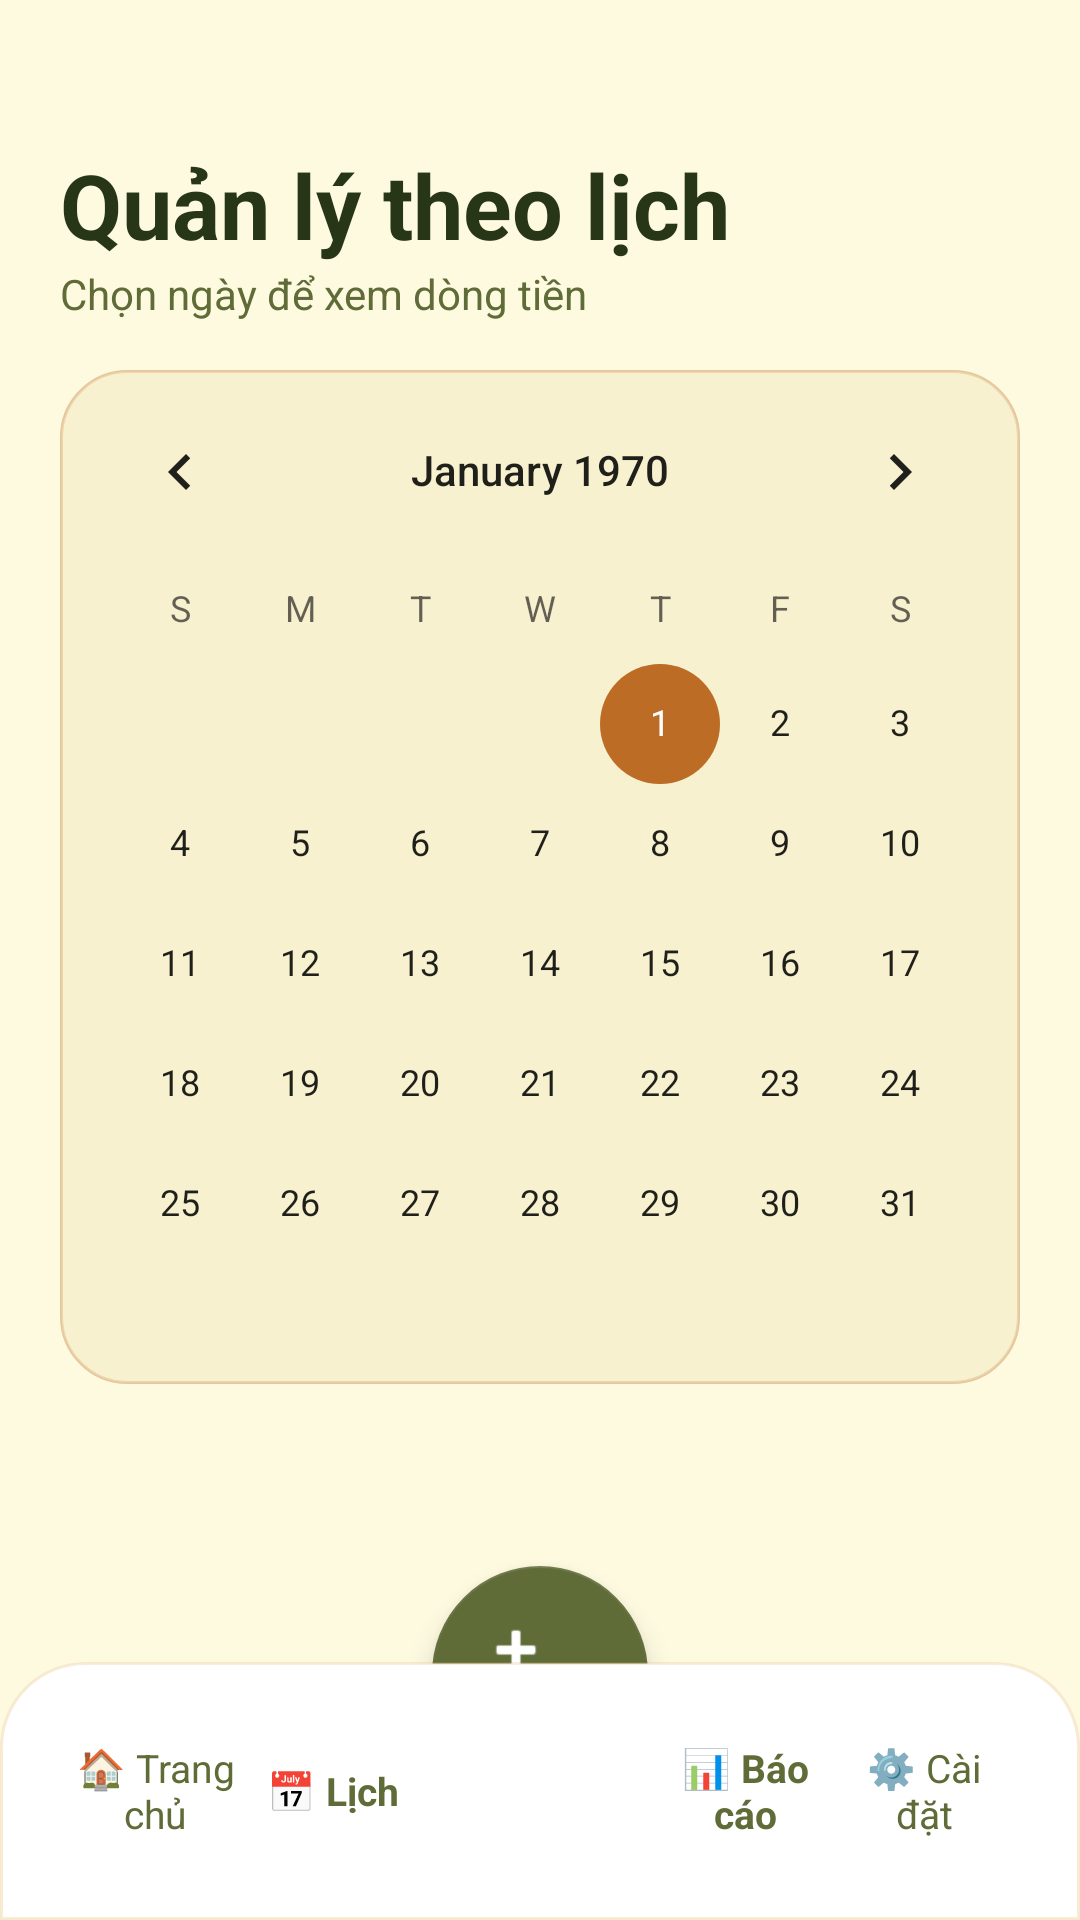

Write the Android layout XML for this screen, with the resource values it uses.
<!-- AndroidManifest.xml: application theme Theme.ExpenseManager -->
<!-- res/layout/activity_calendar.xml -->
<?xml version="1.0" encoding="utf-8"?>
<FrameLayout xmlns:android="http://schemas.android.com/apk/res/android" xmlns:app="http://schemas.android.com/apk/res-auto" android:layout_width="match_parent" android:layout_height="match_parent" android:background="@drawable/bg_main"><LinearLayout android:layout_width="match_parent" android:layout_height="match_parent" android:orientation="vertical" android:paddingTop="48dp" android:paddingLeft="20dp" android:paddingRight="20dp" android:paddingBottom="104dp"><TextView android:text="Quản lý theo lịch" android:textColor="#283618" android:textSize="30sp" android:textStyle="bold" android:layout_width="wrap_content" android:layout_height="wrap_content"/><TextView android:text="Chọn ngày để xem dòng tiền" android:textColor="#606C38" android:textSize="14sp" android:layout_width="wrap_content" android:layout_height="wrap_content"/><CalendarView android:id="@+id/calendarView" android:layout_width="match_parent" android:layout_height="wrap_content" android:background="@drawable/bg_soft_panel" android:layout_marginTop="16dp"/><TextView android:id="@+id/tvCalendarTitle" android:textColor="#283618" android:textSize="18sp" android:textStyle="bold" android:layout_marginTop="16dp" android:layout_width="wrap_content" android:layout_height="wrap_content"/><androidx.recyclerview.widget.RecyclerView android:id="@+id/recyclerCalendar" android:layout_width="match_parent" android:layout_height="0dp" android:layout_weight="1" android:layout_marginTop="12dp"/></LinearLayout><LinearLayout android:layout_width="match_parent" android:layout_height="86dp" android:layout_gravity="bottom" android:background="@drawable/bg_bottom_nav_modern" android:elevation="16dp" android:gravity="center" android:orientation="horizontal" android:paddingLeft="22dp" android:paddingRight="22dp"><TextView android:id="@+id/navHome" android:layout_width="0dp" android:layout_height="match_parent" android:layout_weight="1" android:gravity="center" android:text="🏠
Trang chủ" android:textColor="#606C38" android:textSize="13sp"/><TextView android:id="@+id/navCalendar" android:layout_width="0dp" android:layout_height="match_parent" android:layout_weight="1" android:gravity="center" android:text="📅
Lịch" android:textColor="#606C38" android:textSize="13sp" android:textStyle="bold"/><Space android:layout_width="78dp" android:layout_height="1dp"/><TextView android:id="@+id/navReport" android:layout_width="0dp" android:layout_height="match_parent" android:layout_weight="1" android:gravity="center" android:text="📊
Báo cáo" android:textColor="#606C38" android:textSize="13sp" android:textStyle="bold"/><TextView android:id="@+id/navSettings" android:layout_width="0dp" android:layout_height="match_parent" android:layout_weight="1" android:gravity="center" android:text="⚙️
Cài đặt" android:textColor="#606C38" android:textSize="13sp"/></LinearLayout><com.google.android.material.floatingactionbutton.FloatingActionButton android:id="@+id/fabAdd" android:layout_width="72dp" android:layout_height="72dp" android:layout_gravity="bottom|center_horizontal" android:layout_marginBottom="46dp" app:backgroundTint="#606C38" app:srcCompat="@android:drawable/ic_input_add" app:tint="@android:color/white" /></FrameLayout>
<!-- resources referenced by this layout -->
<resources>
  <!-- drawable bg_bottom_nav_modern (drawable) -->
  <?xml version="1.0" encoding="utf-8"?>
  <shape xmlns:android="http://schemas.android.com/apk/res/android">
      <solid android:color="#FFFFFFFF" />
      <corners android:topLeftRadius="28dp" android:topRightRadius="28dp" />
      <stroke android:width="1dp" android:color="#33DDA15E" />
  </shape>
  <!-- drawable bg_main (drawable) -->
  <?xml version="1.0" encoding="utf-8"?>
  <shape xmlns:android="http://schemas.android.com/apk/res/android"><solid android:color="#FEFAE0"/></shape>
  <!-- drawable bg_soft_panel (drawable) -->
  <?xml version="1.0" encoding="utf-8"?>
  <shape xmlns:android="http://schemas.android.com/apk/res/android">
      <solid android:color="#F7F1CF" />
      <corners android:radius="22dp" />
      <stroke android:width="1dp" android:color="#33BC6C25" />
  </shape>
  <style name="Theme.ExpenseManager" parent="Theme.MaterialComponents.Light.NoActionBar">
          <item name="colorPrimary">@color/olive</item>
          <item name="colorPrimaryDark">@color/dark_green</item>
          <item name="colorAccent">@color/burnt</item>
          <item name="android:statusBarColor">@color/cream</item>
          <item name="android:windowLightStatusBar">true</item>
          <item name="android:windowBackground">@color/cream</item>
          <item name="android:navigationBarColor">@color/cream</item>
          <item name="android:textColor">@color/dark_green</item>
      </style>
  <color name="olive">#606C38</color>
  <color name="dark_green">#283618</color>
  <color name="burnt">#BC6C25</color>
  <color name="cream">#FEFAE0</color>
</resources>
